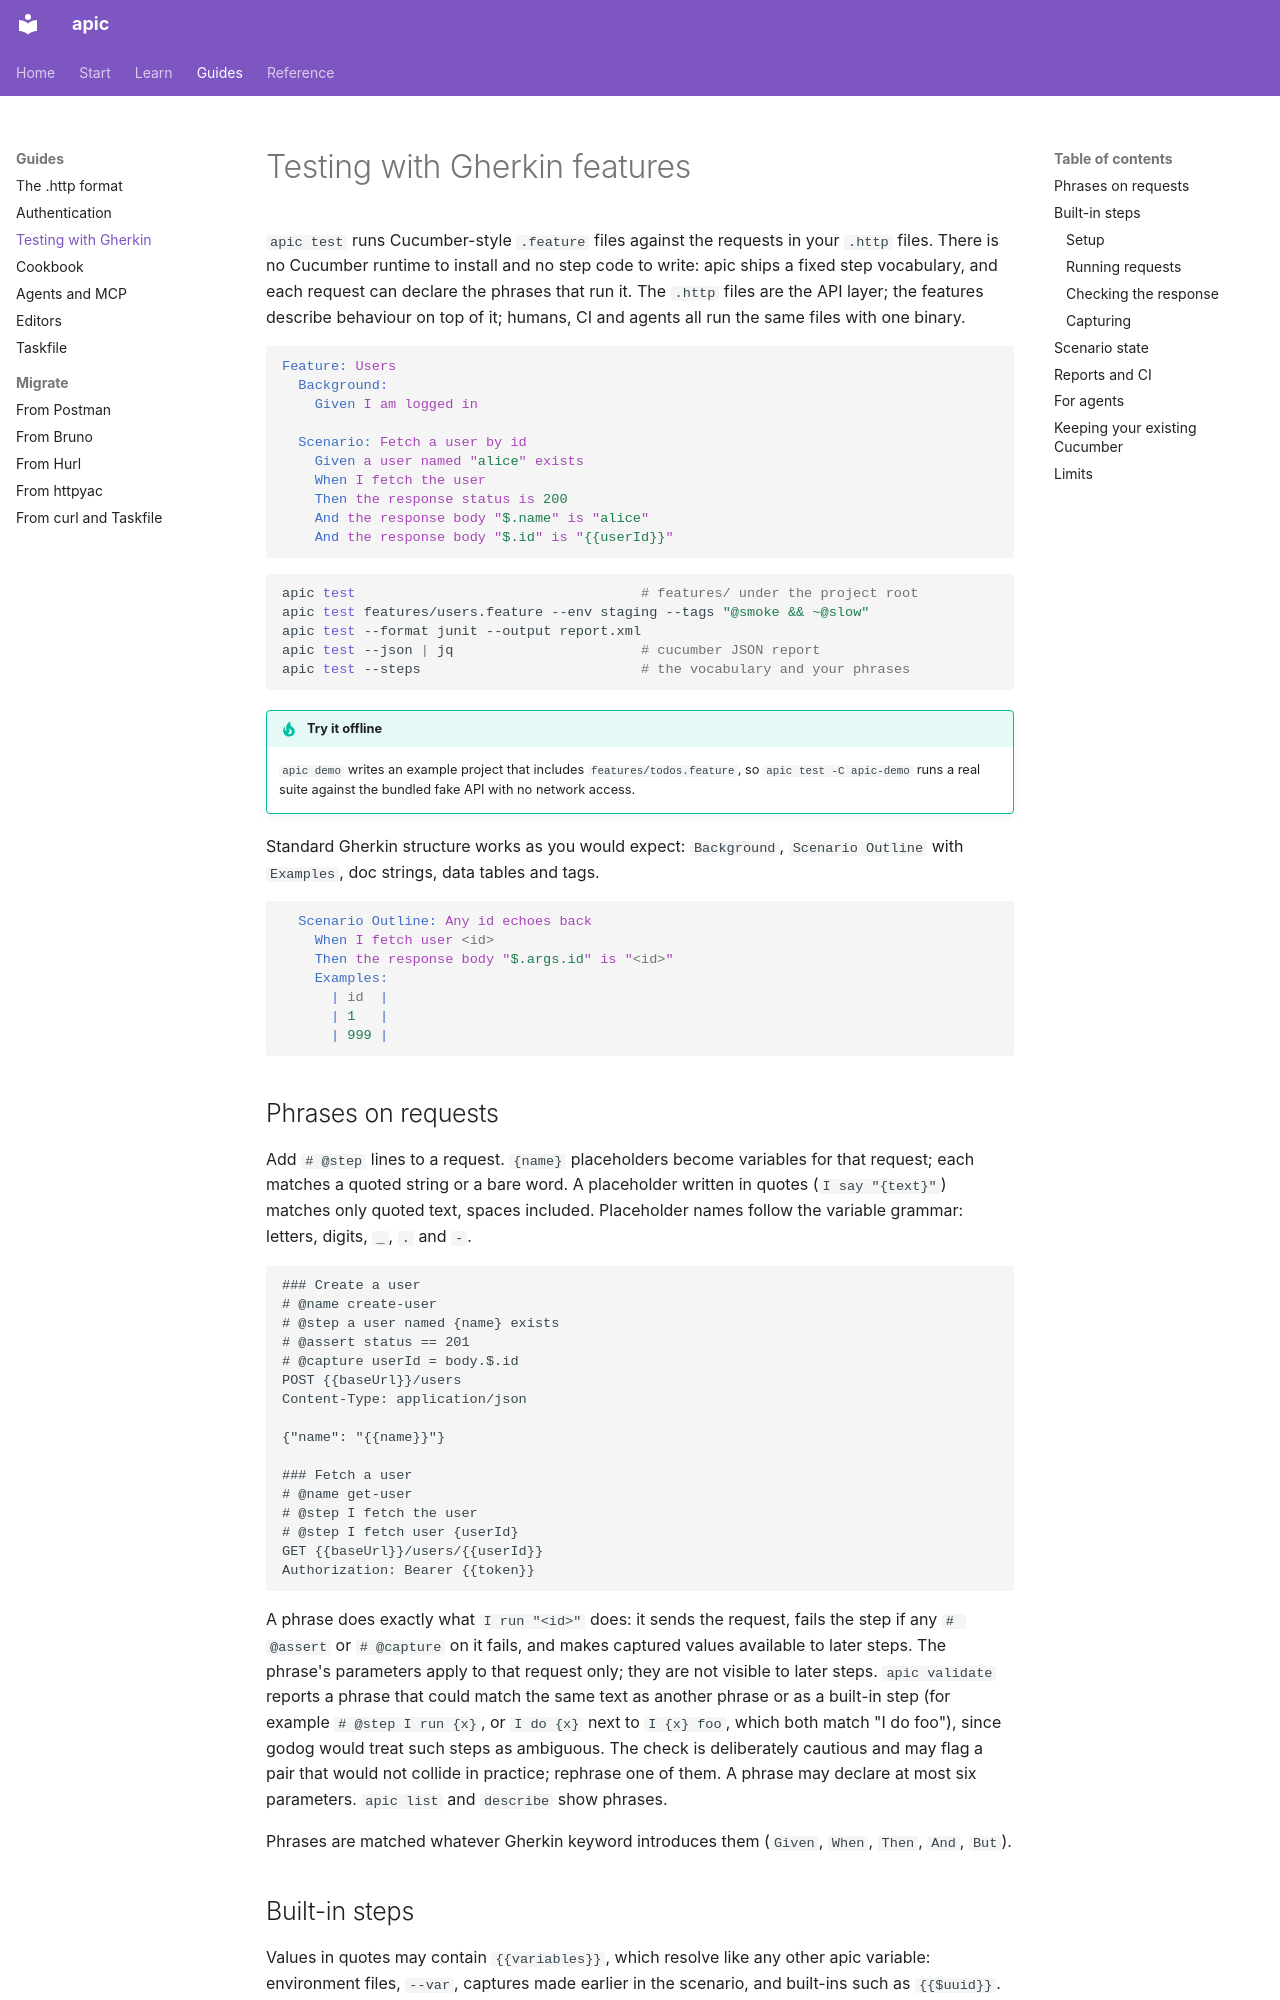

repository: dataGriff/api-caller · page: testing/index.html · generator: mkdocs

# Testing with Gherkin features

`apic test` runs Cucumber-style `.feature` files against the requests in
your `.http` files. There is no Cucumber runtime to install and no step
code to write: apic ships a fixed step vocabulary, and each request can
declare the phrases that run it. The `.http` files are the API layer; the
features describe behaviour on top of it; humans, CI and agents all run the
same files with one binary.

```gherkin
Feature: Users
  Background:
    Given I am logged in

  Scenario: Fetch a user by id
    Given a user named "alice" exists
    When I fetch the user
    Then the response status is 200
    And the response body "$.name" is "alice"
    And the response body "$.id" is "{{userId}}"
```

```sh
apic test                                   # features/ under the project root
apic test features/users.feature --env staging --tags "@smoke && ~@slow"
apic test --format junit --output report.xml
apic test --json | jq                       # cucumber JSON report
apic test --steps                           # the vocabulary and your phrases
```

!!! tip "Try it offline"
    `apic demo` writes an example project that includes `features/todos.feature`,
    so `apic test -C apic-demo` runs a real suite against the bundled fake
    API with no network access.

Standard Gherkin structure works as you would expect: `Background`,
`Scenario Outline` with `Examples`, doc strings, data tables and tags.

```gherkin
  Scenario Outline: Any id echoes back
    When I fetch user <id>
    Then the response body "$.args.id" is "<id>"
    Examples:
      | id  |
      | 1   |
      | 999 |
```

## Phrases on requests

Add `# @step` lines to a request. `{name}` placeholders become variables
for that request; each matches a quoted string or a bare word. A placeholder
written in quotes (`I say "{text}"`) matches only quoted text, spaces
included. Placeholder names follow the variable grammar: letters, digits,
`_`, `.` and `-`.

```http
### Create a user
# @name create-user
# @step a user named {name} exists
# @assert status == 201
# @capture userId = body.$.id
POST {{baseUrl}}/users
Content-Type: application/json

{"name": "{{name}}"}

### Fetch a user
# @name get-user
# @step I fetch the user
# @step I fetch user {userId}
GET {{baseUrl}}/users/{{userId}}
Authorization: Bearer {{token}}
```

A phrase does exactly what `I run "<id>"` does: it sends the request,
fails the step if any `# @assert` or `# @capture` on it fails, and makes
captured values available to later steps. The phrase's parameters apply to
that request only; they are not visible to later steps. `apic validate` reports a phrase
that could match the same text as another phrase or as a built-in step
(for example `# @step I run {x}`, or `I do {x}` next to `I {x} foo`, which
both match "I do foo"), since godog would treat such steps as ambiguous.
The check is deliberately cautious and may flag a pair that would not
collide in practice; rephrase one of them. A phrase may declare at most six
parameters. `apic list` and `describe`
show phrases.

Phrases are matched whatever Gherkin keyword introduces them (`Given`,
`When`, `Then`, `And`, `But`).

## Built-in steps

Values in quotes may contain `{{variables}}`, which resolve like any other
apic variable: environment files, `--var`, captures made earlier in the
scenario, and built-ins such as `{{$uuid}}`.
